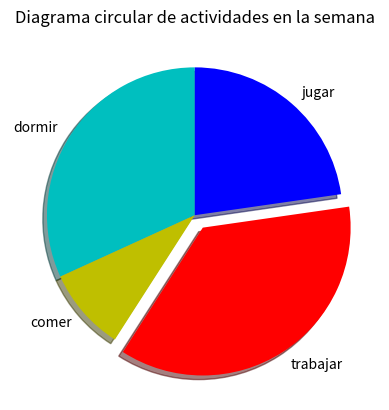

Here is the Python script that generated this plot:
#Grafica circular
import matplotlib.pyplot as plt
dias=['dom','lun','mar','mie','jue','vie','sab']

#tiempo empleado en horas:
dormir=[9,6,7,6,7,6,8]
comer=[3,1,1.30,1,1.30,2,3]
trabajar=[2,10,9,8,9,8,0]
jugar=[8,2,3,2,3,2,9]

partes=[7,2,8,5]
actividades=['dormir','comer','trabajar','jugar']
cols=['c','y','r','b']

plt.title('Diagrama circular de actividades en la semana')
plt.xlabel=('x')
plt.ylabel=('y')
plt.pie(partes, colors=cols, labels=actividades, startangle=90, shadow=True, explode=(0,0,0.1,0))
#plt.legend()
plt.show()